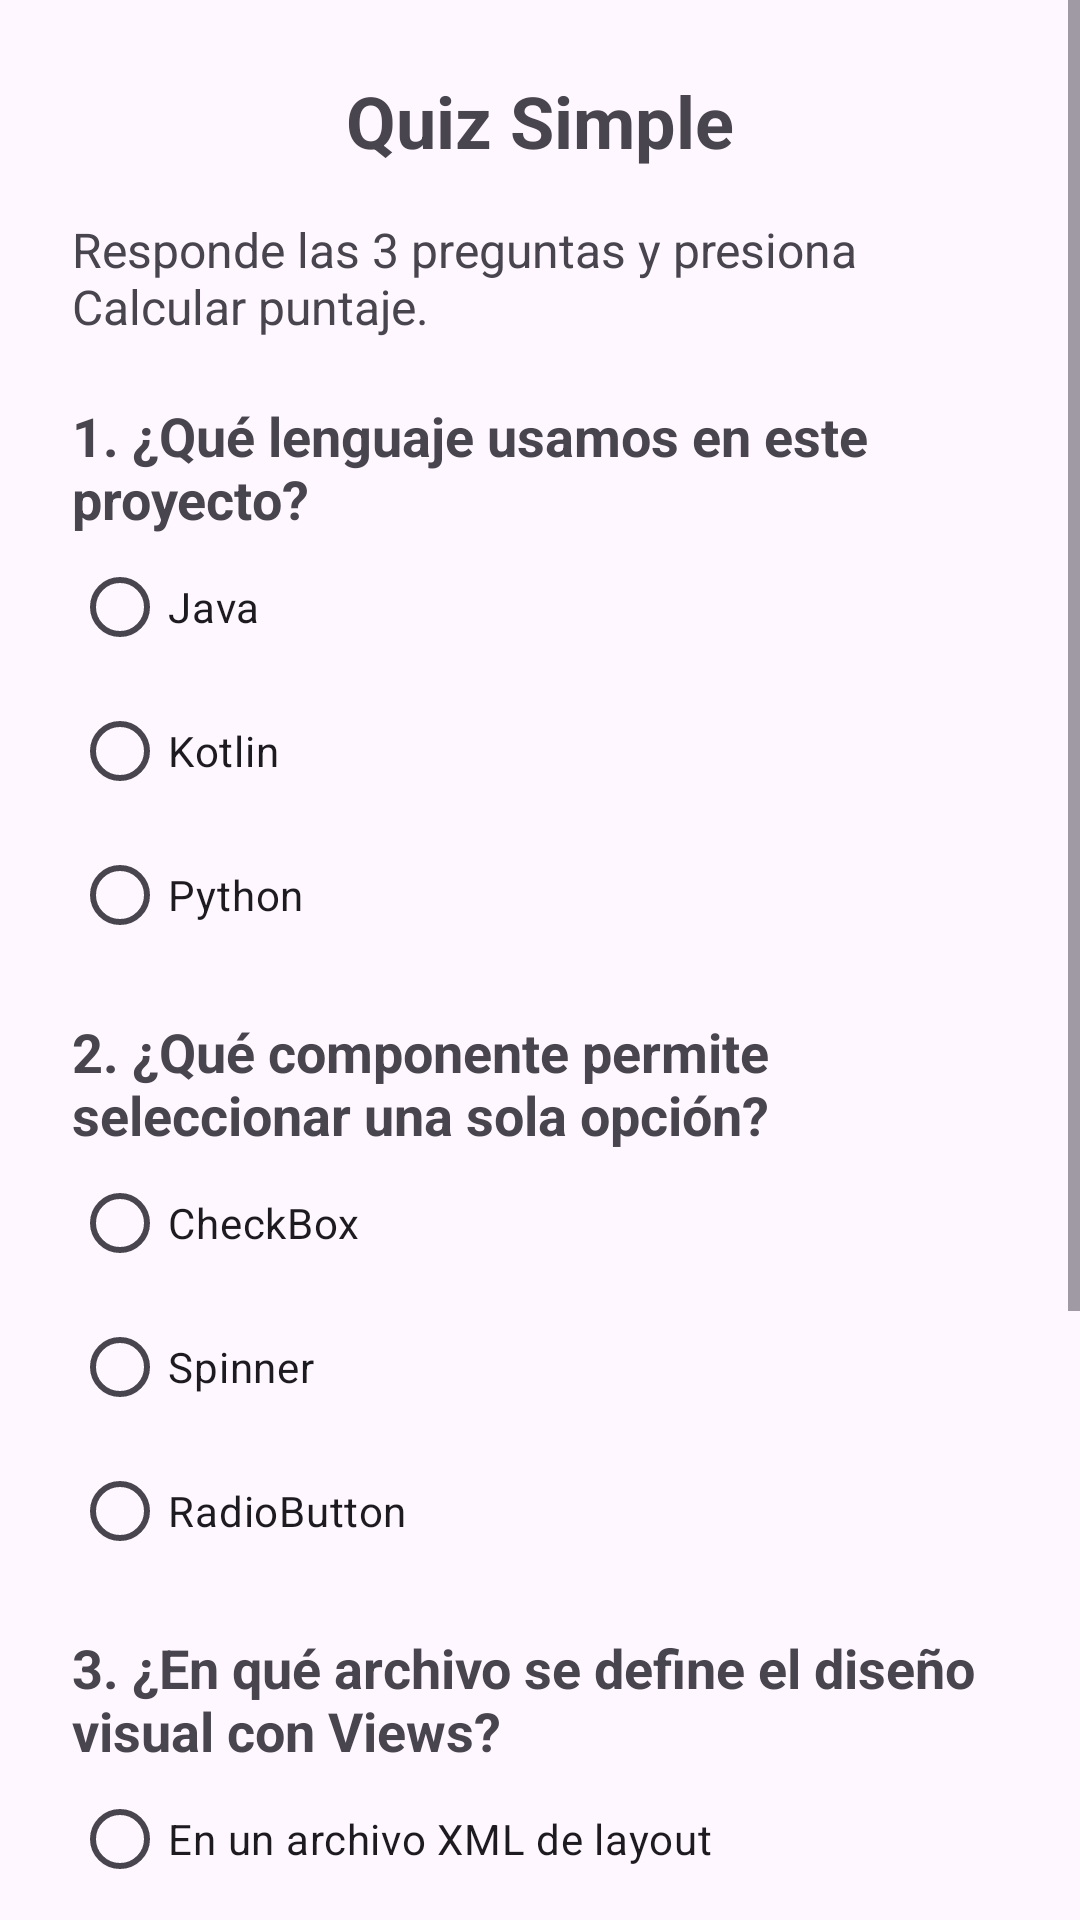

This screen was rendered from an Android layout file. Write that file and the resources it references.
<!-- AndroidManifest.xml: application theme Theme.EjerciciosRadioButtons -->
<!-- res/layout/activity_quiz.xml -->
<?xml version="1.0" encoding="utf-8"?>
<ScrollView xmlns:android="http://schemas.android.com/apk/res/android"
    android:id="@+id/mainQuiz"
    android:layout_width="match_parent"
    android:layout_height="match_parent">

    <LinearLayout
        android:layout_width="match_parent"
        android:layout_height="wrap_content"
        android:orientation="vertical"
        android:padding="24dp">

        <TextView
            android:id="@+id/tvTituloQuiz"
            android:layout_width="match_parent"
            android:layout_height="wrap_content"
            android:text="Quiz Simple"
            android:textSize="24sp"
            android:textStyle="bold"
            android:gravity="center"
            android:paddingBottom="16dp" />

        <TextView
            android:id="@+id/tvInstruccionesQuiz"
            android:layout_width="match_parent"
            android:layout_height="wrap_content"
            android:text="Responde las 3 preguntas y presiona Calcular puntaje."
            android:textSize="16sp"
            android:paddingBottom="20dp" />

        
        <TextView
            android:id="@+id/tvPregunta1"
            android:layout_width="match_parent"
            android:layout_height="wrap_content"
            android:text="1. ¿Qué lenguaje usamos en este proyecto?"
            android:textSize="18sp"
            android:textStyle="bold" />

        <RadioGroup
            android:id="@+id/rgPregunta1"
            android:layout_width="match_parent"
            android:layout_height="wrap_content"
            android:orientation="vertical"
            android:paddingBottom="16dp">

            <RadioButton
                android:id="@+id/rbP1Java"
                android:layout_width="wrap_content"
                android:layout_height="wrap_content"
                android:text="Java" />

            <RadioButton
                android:id="@+id/rbP1Kotlin"
                android:layout_width="wrap_content"
                android:layout_height="wrap_content"
                android:text="Kotlin" />

            <RadioButton
                android:id="@+id/rbP1Python"
                android:layout_width="wrap_content"
                android:layout_height="wrap_content"
                android:text="Python" />

        </RadioGroup>

        <TextView
            android:id="@+id/tvPregunta2"
            android:layout_width="match_parent"
            android:layout_height="wrap_content"
            android:text="2. ¿Qué componente permite seleccionar una sola opción?"
            android:textSize="18sp"
            android:textStyle="bold" />

        <RadioGroup
            android:id="@+id/rgPregunta2"
            android:layout_width="match_parent"
            android:layout_height="wrap_content"
            android:orientation="vertical"
            android:paddingBottom="16dp">

            <RadioButton
                android:id="@+id/rbP2CheckBox"
                android:layout_width="wrap_content"
                android:layout_height="wrap_content"
                android:text="CheckBox" />

            <RadioButton
                android:id="@+id/rbP2Spinner"
                android:layout_width="wrap_content"
                android:layout_height="wrap_content"
                android:text="Spinner" />

            <RadioButton
                android:id="@+id/rbP2RadioButton"
                android:layout_width="wrap_content"
                android:layout_height="wrap_content"
                android:text="RadioButton" />

        </RadioGroup>

        <TextView
            android:id="@+id/tvPregunta3"
            android:layout_width="match_parent"
            android:layout_height="wrap_content"
            android:text="3. ¿En qué archivo se define el diseño visual con Views?"
            android:textSize="18sp"
            android:textStyle="bold" />

        <RadioGroup
            android:id="@+id/rgPregunta3"
            android:layout_width="match_parent"
            android:layout_height="wrap_content"
            android:orientation="vertical"
            android:paddingBottom="16dp">

            <RadioButton
                android:id="@+id/rbP3Xml"
                android:layout_width="wrap_content"
                android:layout_height="wrap_content"
                android:text="En un archivo XML de layout" />

            <RadioButton
                android:id="@+id/rbP3Manifest"
                android:layout_width="wrap_content"
                android:layout_height="wrap_content"
                android:text="En AndroidManifest.xml" />

            <RadioButton
                android:id="@+id/rbP3Gradle"
                android:layout_width="wrap_content"
                android:layout_height="wrap_content"
                android:text="En build.gradle" />

        </RadioGroup>

        <Button
            android:id="@+id/btnCalcularPuntaje"
            android:layout_width="match_parent"
            android:layout_height="wrap_content"
            android:text="Calcular puntaje"
            android:layout_marginTop="8dp" />

        <Button
            android:id="@+id/btnReiniciarQuiz"
            android:layout_width="match_parent"
            android:layout_height="wrap_content"
            android:text="Reiniciar quiz"
            android:layout_marginTop="12dp" />

        <TextView
            android:id="@+id/tvResultadoQuiz"
            android:layout_width="match_parent"
            android:layout_height="wrap_content"
            android:text="Aquí aparecerá tu puntaje final."
            android:textSize="18sp"
            android:paddingTop="24dp" />

    </LinearLayout>

</ScrollView>
<!-- resources referenced by this layout -->
<resources>
  <style name="Theme.EjerciciosRadioButtons" parent="Base.Theme.EjerciciosRadioButtons" />
  <style name="Base.Theme.EjerciciosRadioButtons" parent="Theme.Material3.DayNight.NoActionBar">
          
          
      </style>
</resources>
